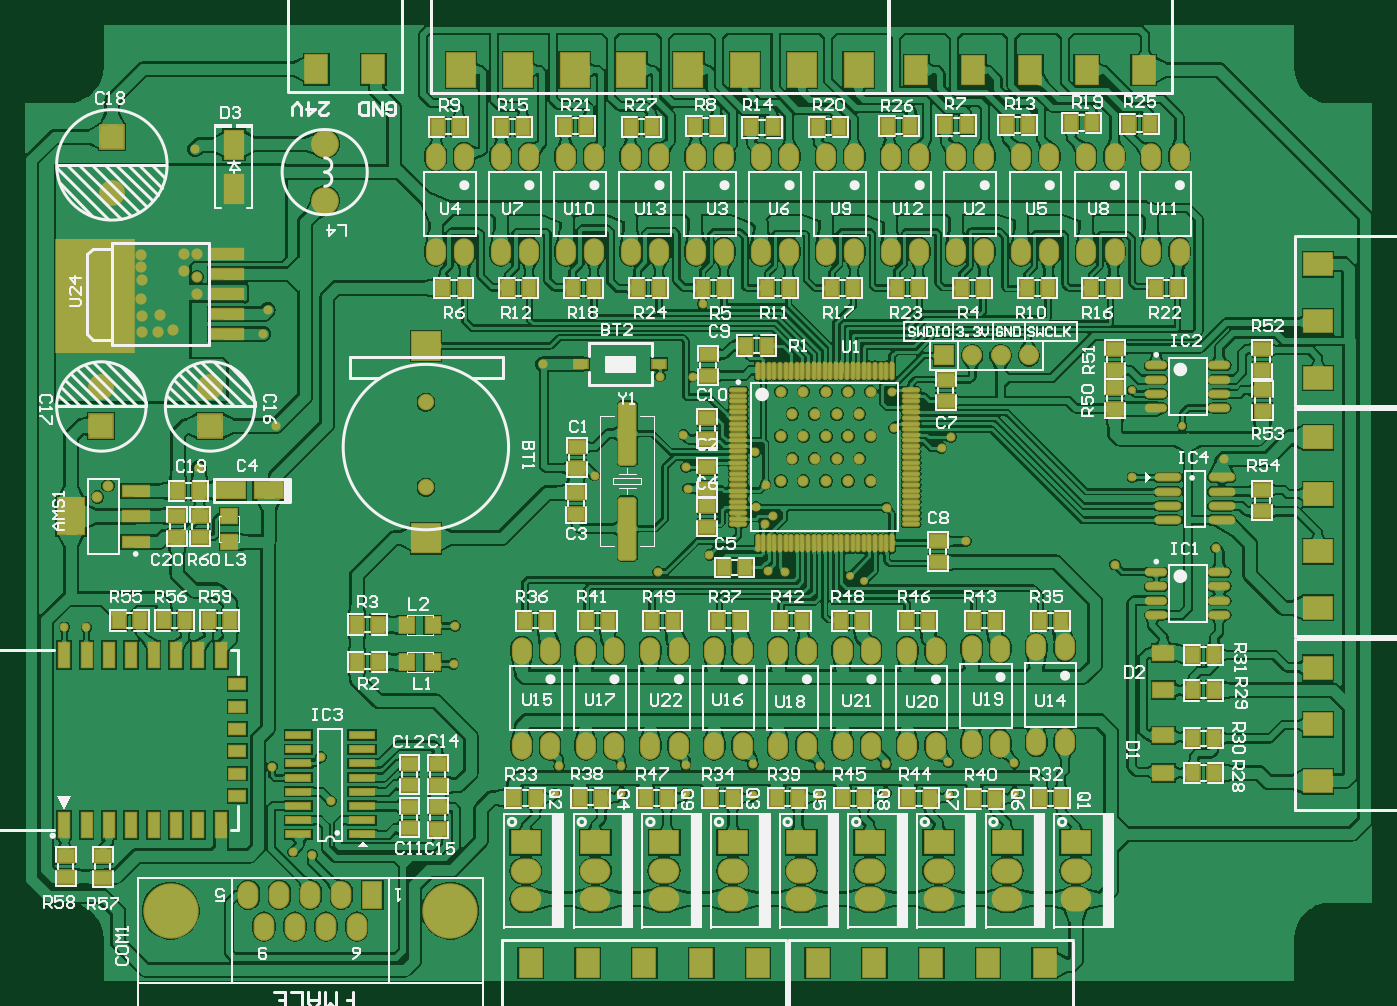
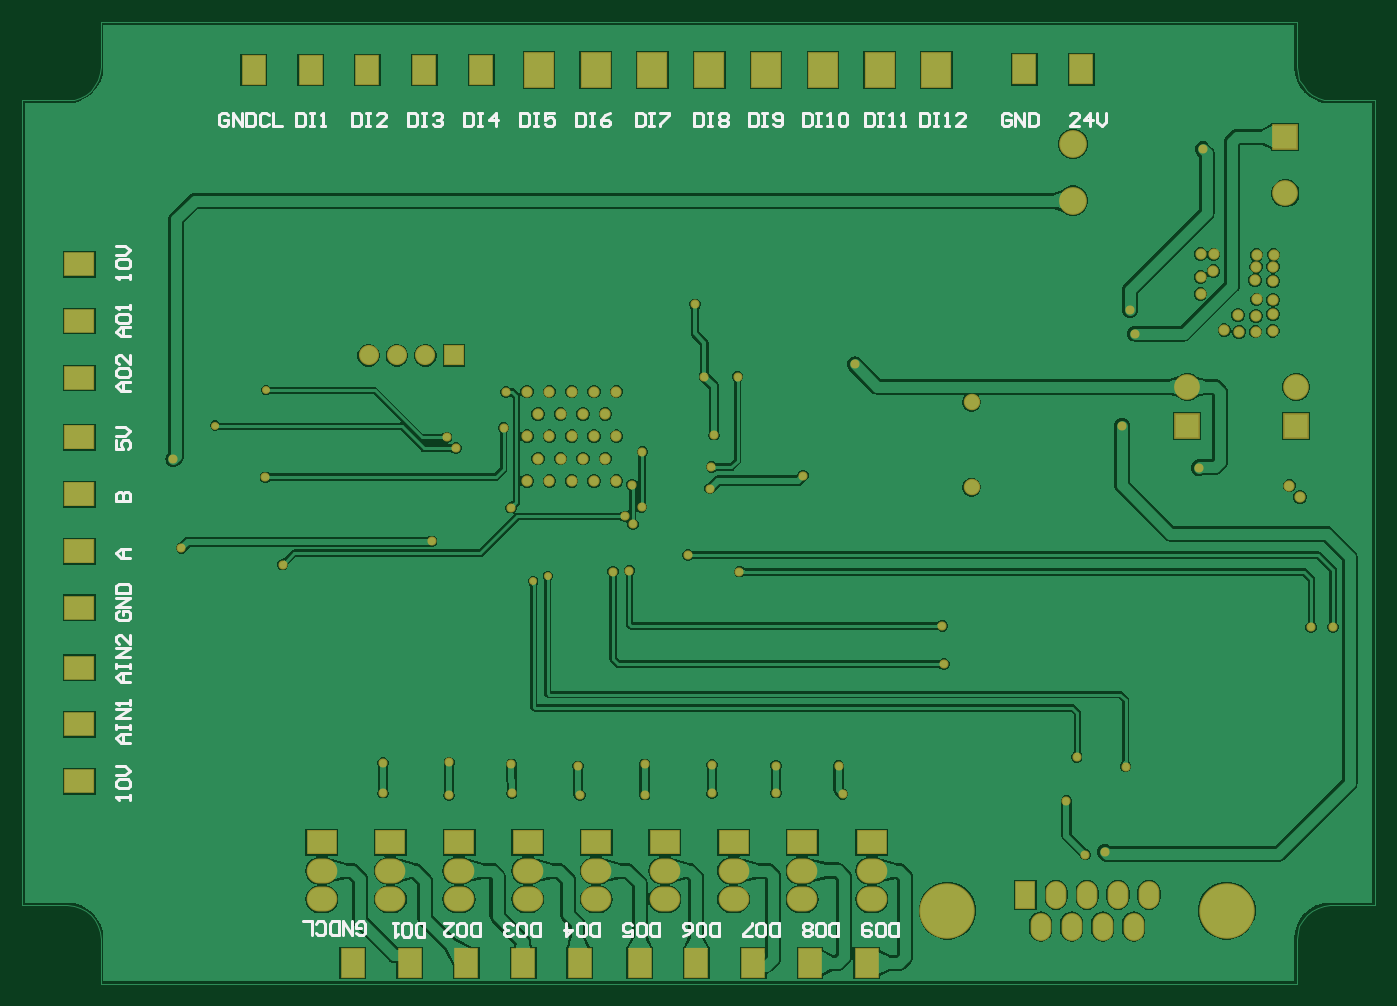
Circuit board: 9 layer files. Board 121.0 x 86.0 mm.
- bottom_copper: Mach_PLC.GBL (76228 bytes)
- bottom_silk: Mach_PLC.GBO (11780 bytes)
- paste: Mach_PLC.GBP (266 bytes)
- bottom_mask: Mach_PLC.GBS (4864 bytes)
- outline: Mach_PLC.GKO (271 bytes)
- top_copper: Mach_PLC.GTL (281604 bytes)
- top_silk: Mach_PLC.GTO (77283 bytes)
- paste: Mach_PLC.GTP (9149 bytes)
- top_mask: Mach_PLC.GTS (13743 bytes)

=== bottom_copper: Mach_PLC.GBL (76228 bytes, source omitted) ===
=== bottom_silk: Mach_PLC.GBO (11780 bytes, source omitted) ===
=== paste: Mach_PLC.GBP ===
G04*
G04 #@! TF.GenerationSoftware,Altium Limited,Altium Designer,21.3.2 (30)*
G04*
G04 Layer_Color=128*
%FSTAX24Y24*%
%MOIN*%
G70*
G04*
G04 #@! TF.SameCoordinates,66943899-954D-4C86-8F58-61078407318E*
G04*
G04*
G04 #@! TF.FilePolarity,Positive*
G04*
G01*
G75*
M02*

=== bottom_mask: Mach_PLC.GBS ===
G04*
G04 #@! TF.GenerationSoftware,Altium Limited,Altium Designer,21.3.2 (30)*
G04*
G04 Layer_Color=16711935*
%FSTAX24Y24*%
%MOIN*%
G70*
G04*
G04 #@! TF.SameCoordinates,66943899-954D-4C86-8F58-61078407318E*
G04*
G04*
G04 #@! TF.FilePolarity,Negative*
G04*
G01*
G75*
%ADD66R,0.1064X0.0867*%
%ADD67R,0.1064X0.1261*%
%ADD68R,0.0867X0.1064*%
%ADD69O,0.1080X0.0880*%
%ADD70R,0.1080X0.0880*%
%ADD71O,0.0730X0.0980*%
%ADD72C,0.1954*%
%ADD73R,0.0730X0.0980*%
%ADD74R,0.0710X0.0710*%
%ADD75C,0.0710*%
%ADD76R,0.0907X0.0907*%
%ADD77C,0.0907*%
%ADD78C,0.0980*%
%ADD79C,0.0395*%
%ADD80C,0.0320*%
%ADD81C,0.0580*%
%ADD82C,0.0280*%
D66*
X061822Y025059D02*
D03*
Y027059D02*
D03*
Y031059D02*
D03*
Y029059D02*
D03*
Y027054D02*
D03*
Y031059D02*
D03*
Y029059D02*
D03*
Y035159D02*
D03*
Y037159D02*
D03*
Y033154D02*
D03*
Y020959D02*
D03*
Y022959D02*
D03*
Y018954D02*
D03*
D67*
X037645Y043994D02*
D03*
X035645D02*
D03*
X031645D02*
D03*
X033645D02*
D03*
X041645D02*
D03*
X039645D02*
D03*
X043645D02*
D03*
X045645D02*
D03*
D68*
X0462Y01255D02*
D03*
X0482D02*
D03*
X0522D02*
D03*
X0502D02*
D03*
X0442D02*
D03*
X0341D02*
D03*
X0401D02*
D03*
X0421D02*
D03*
X0381D02*
D03*
X0361D02*
D03*
X055681Y043992D02*
D03*
X049681D02*
D03*
X047681D02*
D03*
X051681D02*
D03*
X053681D02*
D03*
X028551Y044022D02*
D03*
X026551D02*
D03*
D69*
X03392Y0148D02*
D03*
Y0158D02*
D03*
X036375Y0148D02*
D03*
Y0158D02*
D03*
X038792Y0148D02*
D03*
Y0158D02*
D03*
X041208Y0148D02*
D03*
Y0158D02*
D03*
X043624D02*
D03*
Y0148D02*
D03*
X04604D02*
D03*
Y0158D02*
D03*
X048457Y0148D02*
D03*
Y0158D02*
D03*
X050873Y0148D02*
D03*
Y0158D02*
D03*
X053289Y0148D02*
D03*
Y0158D02*
D03*
D70*
X03392Y0168D02*
D03*
X036375D02*
D03*
X038792D02*
D03*
X041208D02*
D03*
X043624D02*
D03*
X04604D02*
D03*
X048457D02*
D03*
X050873D02*
D03*
X053289D02*
D03*
D71*
X025795Y013839D02*
D03*
X027976D02*
D03*
X027431Y014957D02*
D03*
X026886Y013839D02*
D03*
X026341Y014957D02*
D03*
X02525D02*
D03*
X024705Y013839D02*
D03*
X024159Y014957D02*
D03*
D72*
X021421Y014398D02*
D03*
X03126D02*
D03*
D73*
X028522Y014957D02*
D03*
D74*
X048643Y033948D02*
D03*
D75*
X049643D02*
D03*
X050643D02*
D03*
X051643D02*
D03*
D76*
X022807Y031461D02*
D03*
X019357Y041654D02*
D03*
X018978Y031461D02*
D03*
D77*
X022807Y032839D02*
D03*
X019357Y039654D02*
D03*
X018978Y032839D02*
D03*
D78*
X026843Y039402D02*
D03*
Y041402D02*
D03*
D79*
X046063Y032677D02*
D03*
Y031102D02*
D03*
Y029528D02*
D03*
X045276Y032677D02*
D03*
X045669Y03189D02*
D03*
X045276Y031102D02*
D03*
X045669Y030315D02*
D03*
X045276Y029528D02*
D03*
X044488Y032677D02*
D03*
X044882Y03189D02*
D03*
X044488Y031102D02*
D03*
X044882Y030315D02*
D03*
X044488Y029528D02*
D03*
X043701Y032677D02*
D03*
X044095Y03189D02*
D03*
X043701Y031102D02*
D03*
X044095Y030315D02*
D03*
X043701Y029528D02*
D03*
X042913Y032677D02*
D03*
X043307Y03189D02*
D03*
X042913Y031102D02*
D03*
X043307Y030315D02*
D03*
X042913Y029528D02*
D03*
X021893Y036914D02*
D03*
X018843Y028968D02*
D03*
X019218Y029361D02*
D03*
X021031Y035374D02*
D03*
X020987Y034779D02*
D03*
X020386Y037076D02*
D03*
X019794D02*
D03*
X01979Y035401D02*
D03*
X020395Y035335D02*
D03*
X020409Y034781D02*
D03*
X019804Y034815D02*
D03*
X021511Y034834D02*
D03*
X021886Y037502D02*
D03*
X022348Y037513D02*
D03*
X019794Y035903D02*
D03*
X020427Y036596D02*
D03*
X019773Y037498D02*
D03*
X022346Y036114D02*
D03*
X019793Y03657D02*
D03*
X022346Y036705D02*
D03*
X020377Y037492D02*
D03*
Y035917D02*
D03*
D80*
X039628Y029258D02*
D03*
X026708Y019802D02*
D03*
X024985Y019471D02*
D03*
X027069Y018253D02*
D03*
X025723Y016472D02*
D03*
X035092Y019492D02*
D03*
X034952Y018508D02*
D03*
X037293Y019503D02*
D03*
Y01855D02*
D03*
X039549Y019523D02*
D03*
Y018525D02*
D03*
X041919Y01955D02*
D03*
Y018479D02*
D03*
X044273Y01948D02*
D03*
X0442Y01847D02*
D03*
X048801Y019617D02*
D03*
X046601Y018543D02*
D03*
X04661Y01955D02*
D03*
X048816Y018467D02*
D03*
X05113Y019593D02*
D03*
X051137Y018547D02*
D03*
X026405Y016369D02*
D03*
X017681Y024378D02*
D03*
X024667Y034713D02*
D03*
X022417Y029978D02*
D03*
X025111Y031461D02*
D03*
X036347Y029717D02*
D03*
X046802Y032662D02*
D03*
X039475Y031153D02*
D03*
X046888Y031398D02*
D03*
X042331Y027998D02*
D03*
X042621Y02828D02*
D03*
X042365Y029402D02*
D03*
X042027Y028607D02*
D03*
X046629Y028582D02*
D03*
X058231Y027169D02*
D03*
X042Y030547D02*
D03*
X048563Y030683D02*
D03*
X038582Y026331D02*
D03*
X04039Y026918D02*
D03*
X042455Y026371D02*
D03*
X043034Y026335D02*
D03*
X04889Y031063D02*
D03*
X018454Y024372D02*
D03*
X039822Y033205D02*
D03*
X040148Y035751D02*
D03*
X031434Y024424D02*
D03*
X031383Y023079D02*
D03*
X054667Y026579D02*
D03*
X024836Y035544D02*
D03*
X022278Y041208D02*
D03*
X03452Y033633D02*
D03*
X04942Y027402D02*
D03*
X055278Y029657D02*
D03*
X058517Y030297D02*
D03*
X038647Y033201D02*
D03*
X039568Y030013D02*
D03*
D81*
X030406Y032303D02*
D03*
X030408Y029309D02*
D03*
D82*
X045846Y025995D02*
D03*
X045334Y026181D02*
D03*
X057039Y03148D02*
D03*
X055256Y03272D02*
D03*
M02*

=== outline: Mach_PLC.GKO ===
G04*
G04 #@! TF.GenerationSoftware,Altium Limited,Altium Designer,21.3.2 (30)*
G04*
G04 Layer_Color=16711935*
%FSTAX24Y24*%
%MOIN*%
G70*
G04*
G04 #@! TF.SameCoordinates,66943899-954D-4C86-8F58-61078407318E*
G04*
G04*
G04 #@! TF.FilePolarity,Positive*
G04*
G01*
G75*
M02*

=== top_copper: Mach_PLC.GTL (281604 bytes, source omitted) ===
=== top_silk: Mach_PLC.GTO (77283 bytes, source omitted) ===
=== paste: Mach_PLC.GTP (9149 bytes, source omitted) ===
=== top_mask: Mach_PLC.GTS (13743 bytes, source omitted) ===
